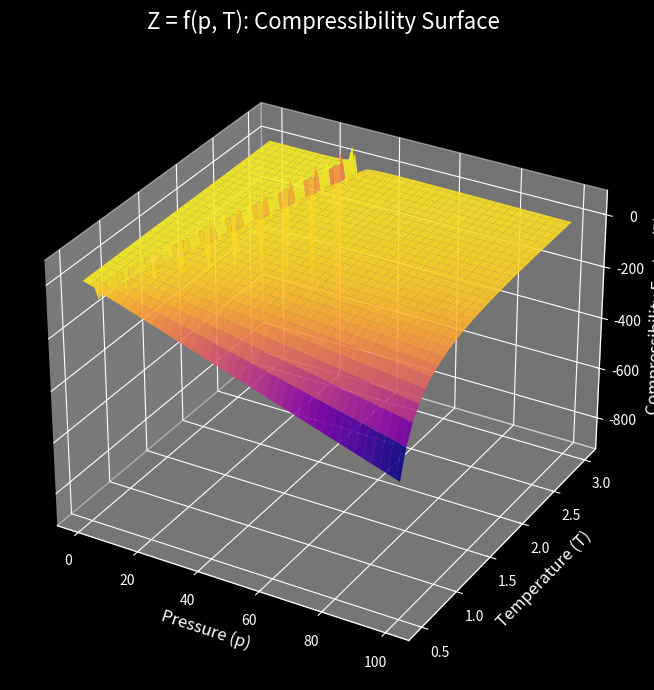

This figure's Python source:
import numpy as np
import matplotlib.pyplot as plt
from matplotlib.animation import FuncAnimation

# --- Parameters ---
p = np.linspace(0.1, 100, 80)   # Pressure axis (avoid zero for stability)
T = np.linspace(0.5, 3.0, 60)   # Temperature axis
P, TT = np.meshgrid(p, T)

a = 1.0   # Attraction parameter (arbitrary units)
b = 0.1   # Repulsion parameter (arbitrary units)
R = 1.0   # Gas constant (scaled)

def Z_vdw(p, T):
    # Simplified van der Waals compressibility factor
    return 1 / (1 - b * p / (R * T)) - a * p / (R**2 * T**2)

Z = Z_vdw(P, TT)

# --- 3D Plot setup ---
plt.style.use('dark_background')
fig = plt.figure(figsize=(10, 7))
ax = fig.add_subplot(111, projection='3d')
surf = [ax.plot_surface(P, TT, Z, cmap='plasma', edgecolor='none', alpha=0.92)]

ax.set_xlabel('Pressure (p)', color='white', fontsize=12)
ax.set_ylabel('Temperature (T)', color='white', fontsize=12)
ax.set_zlabel('Compressibility Factor (Z)', color='white', fontsize=12)
ax.set_title('Z = f(p, T): Compressibility Surface', color='white', fontsize=16, pad=18)
ax.tick_params(colors='white')

# --- Animation: rotate the camera around the surface ---
def update(frame):
    ax.view_init(elev=30, azim=frame)
    return surf

ani = FuncAnimation(fig, update, frames=np.arange(0, 360, 2), interval=60, blit=False)
plt.tight_layout()
plt.show()

# --- Scientific background ---
# This 3D surface shows how the compressibility factor Z = pV/(nRT) depends on both pressure (p) and temperature (T) for a real gas.
# For an ideal gas, Z = 1 everywhere. For real gases, Z deviates from 1 due to intermolecular forces.
# At low T and moderate p, Z < 1 (attraction dominates). At high p or high T, Z > 1 (repulsion dominates or ideal behavior is approached).
# This visualization helps you see the full landscape of real gas behavior as a function of both variables.
